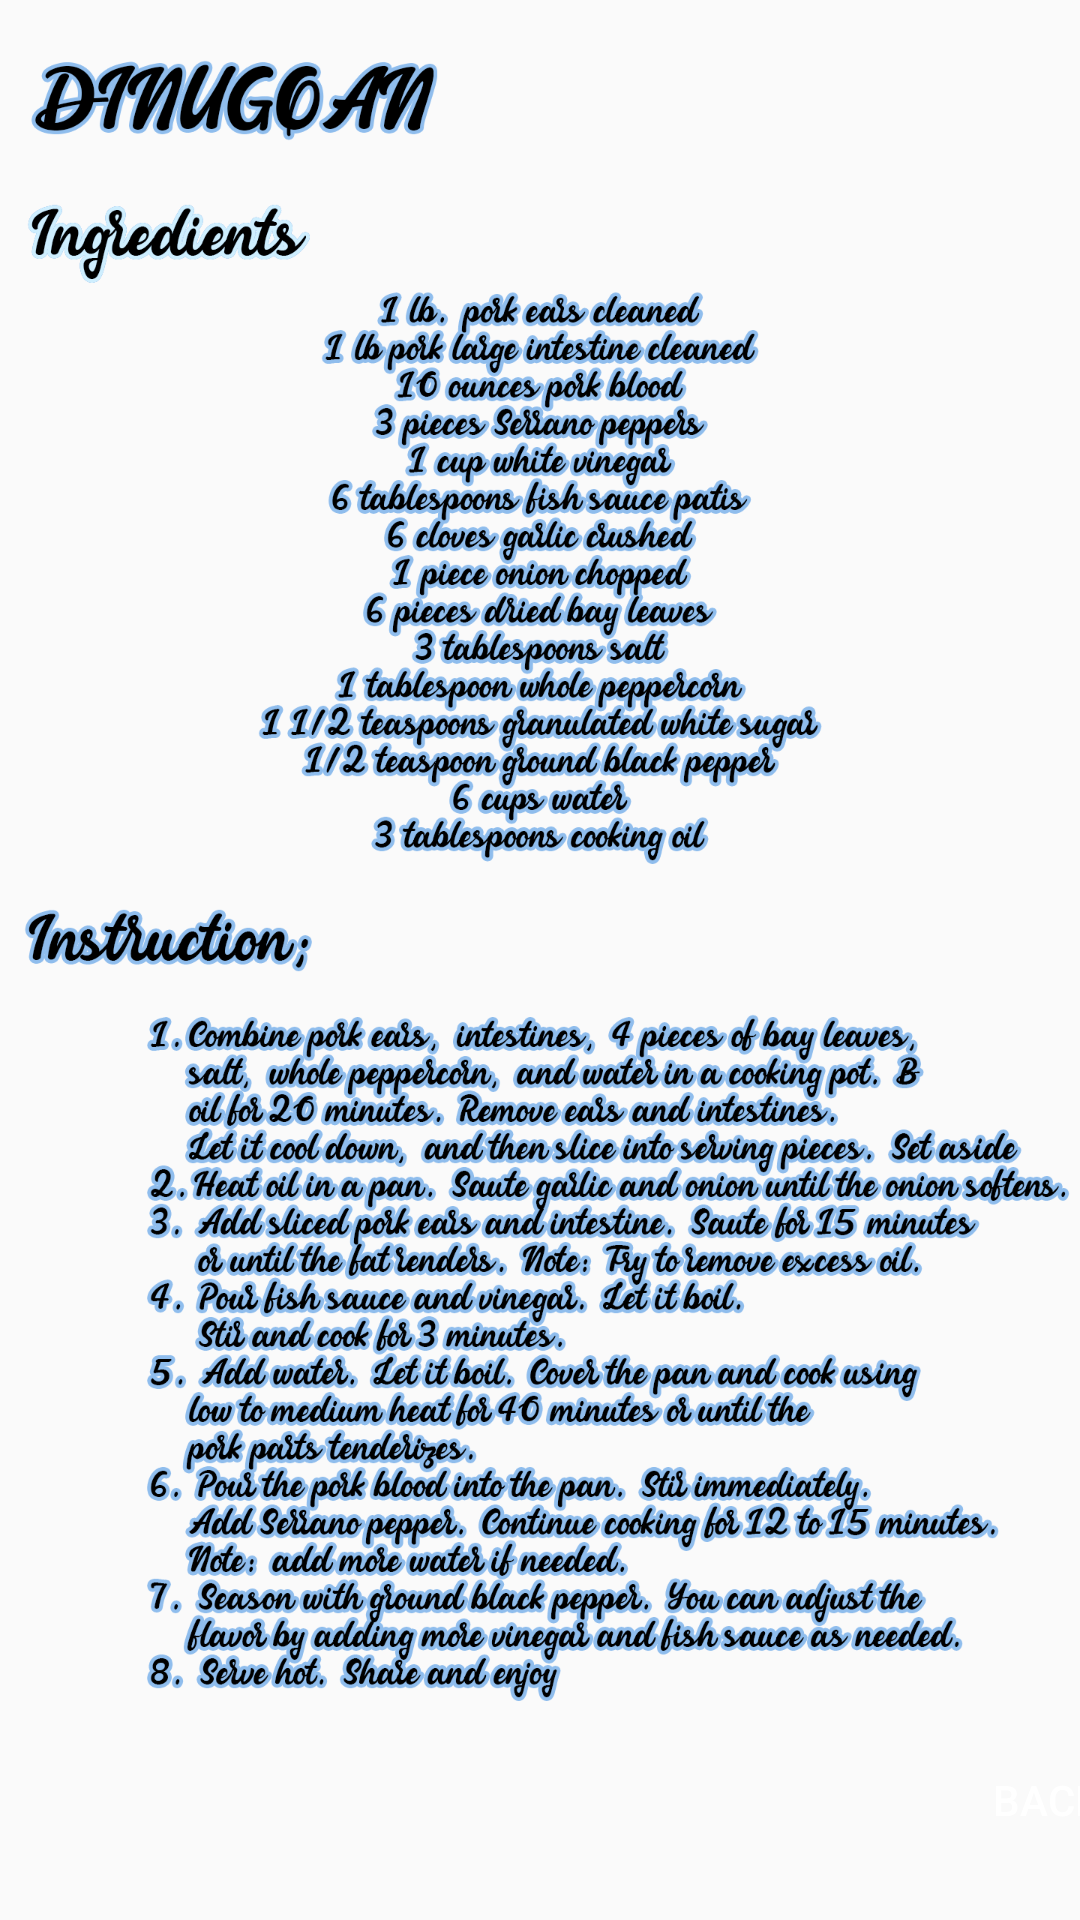

Reconstruct the res/layout file that produces this screen, plus the resources it refers to.
<!-- AndroidManifest.xml: application theme Theme.FooodRecipe -->
<!-- res/layout/activity_dinugoan.xml -->
<?xml version="1.0" encoding="utf-8"?>
<androidx.constraintlayout.widget.ConstraintLayout xmlns:android="http://schemas.android.com/apk/res/android"
    xmlns:app="http://schemas.android.com/apk/res-auto"
    xmlns:tools="http://schemas.android.com/tools"
    android:layout_width="match_parent"
    android:layout_height="match_parent"
    android:background="@drawable/background1"
    tools:context=".ADOBO">

    <Button
        android:id="@+id/dinugoan1"
        android:layout_width="wrap_content"
        android:layout_height="wrap_content"
        android:layout_marginStart="305dp"
        android:layout_marginLeft="305dp"
        android:layout_marginBottom="16dp"
        android:background="@color/orange"
        android:text="BACK"
        android:textColor="@color/white"
        app:layout_constraintBottom_toBottomOf="parent"
        app:layout_constraintStart_toStartOf="parent" />

    <ImageView
        android:id="@+id/imageView6"
        android:layout_width="wrap_content"
        android:layout_height="wrap_content"
        app:layout_constraintBottom_toBottomOf="parent"
        app:layout_constraintStart_toStartOf="parent"
        app:srcCompat="@drawable/dinugoan1" />


</androidx.constraintlayout.widget.ConstraintLayout>
<!-- resources referenced by this layout -->
<resources>
  <!-- drawable dinugoan1: png bitmap (drawable, 597961 bytes) -->
  <style name="Theme.FooodRecipe" parent="Theme.AppCompat.Light.NoActionBar">
          
          <item name="colorPrimary">@color/articlecolor</item>
          <item name="colorPrimaryVariant">@color/article_title</item>
          <item name="colorOnPrimary">@color/white</item>
          
          <item name="colorSecondary">@color/orange</item>
          <item name="colorSecondaryVariant">@color/blueback</item>
          <item name="colorOnSecondary">@color/black</item>
          
          <item name="android:statusBarColor" tools:targetApi="l">?attr/colorPrimaryVariant</item>
          
      </style>
  <!-- not gathered from this repository: default colours our renderer supplied (Android Studio template values) -->
  <color name="black">#FF000000</color>
  <color name="white">#FFFFFFFF</color>
</resources>
